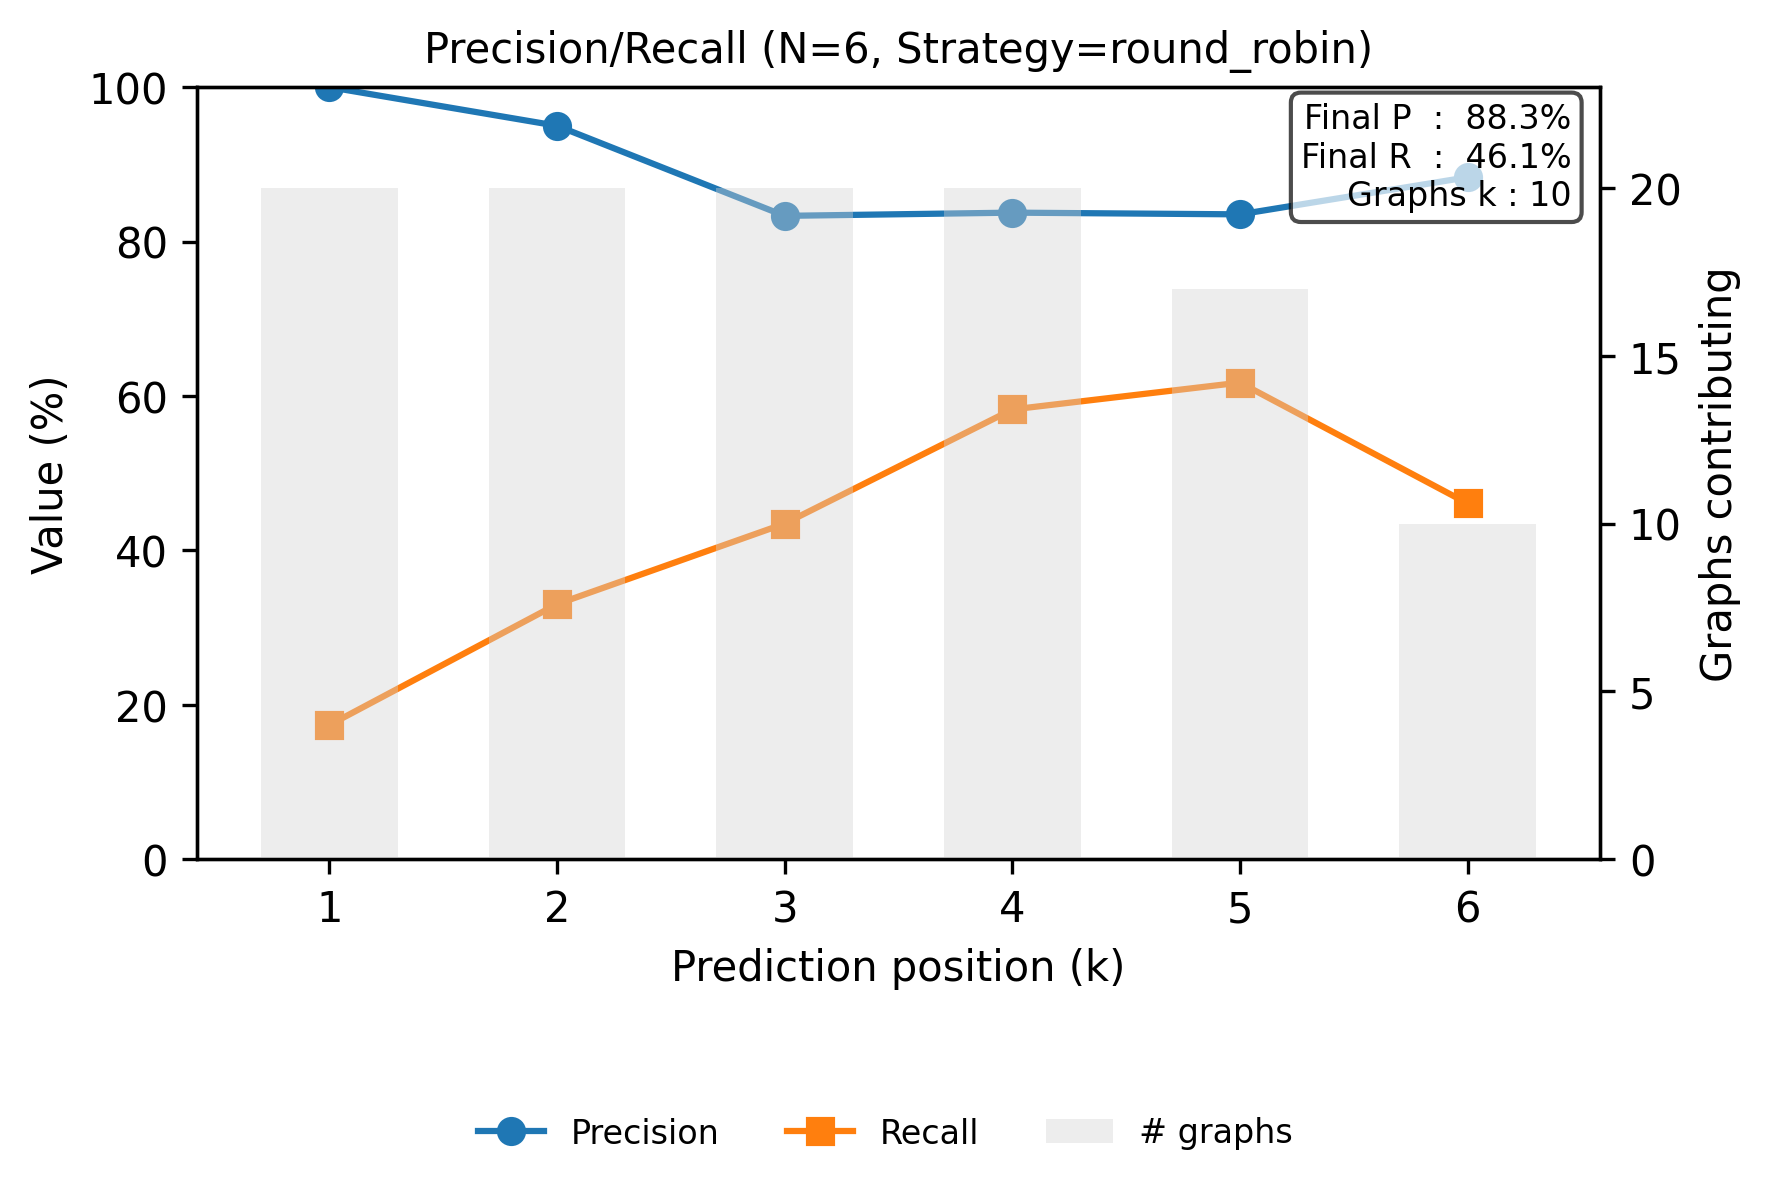

Values plotted in this chart, from the file beside it:
step, precision, recall
0, 1.0, 0.1739
1, 0.95, 0.3304
2, 0.8333, 0.4348
3, 0.8375, 0.5826
4, 0.8353, 0.6174
5, 0.8833, 0.4609
